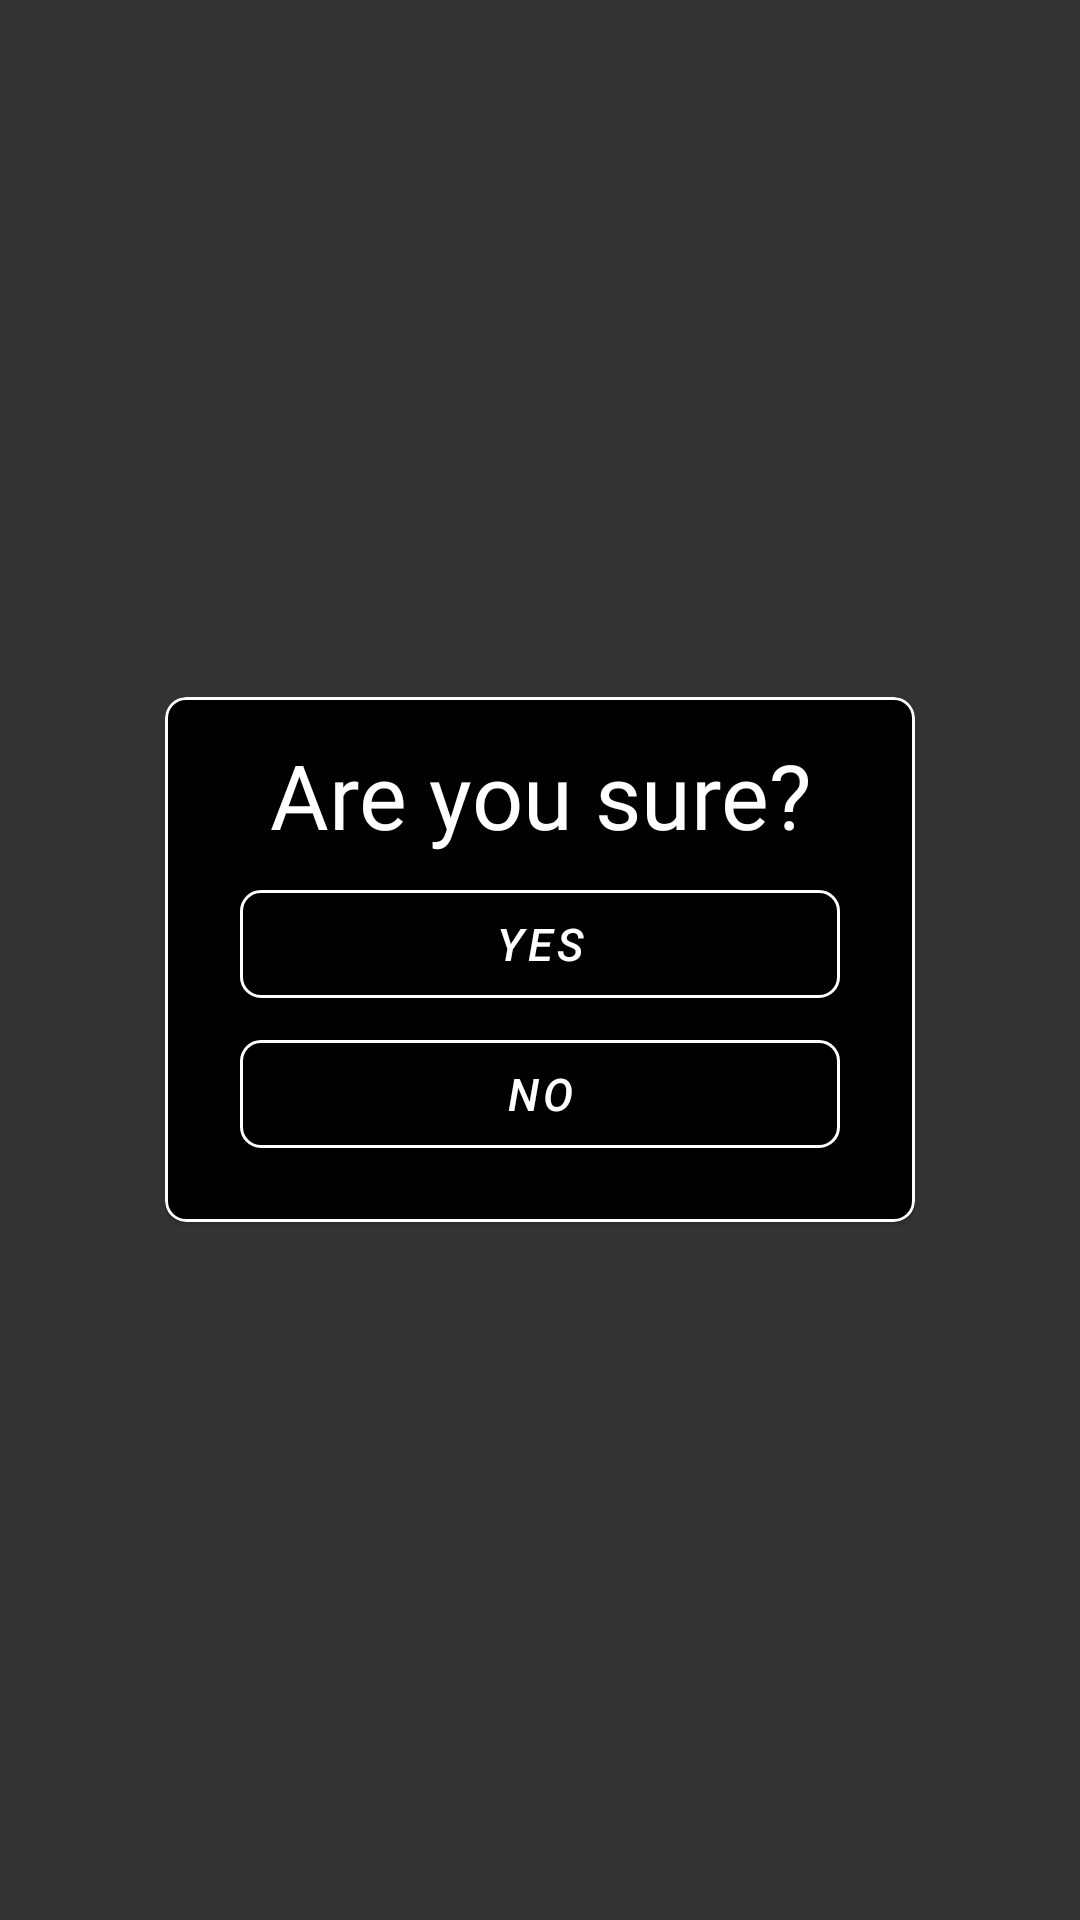

The Android layout XML behind this screen, and the referenced resources:
<!-- AndroidManifest.xml: application theme Theme.Manu -->
<!-- res/layout/are_you_sure_popup.xml -->
<?xml version="1.0" encoding="utf-8"?>
<LinearLayout
    android:id="@+id/stats_popup"
    xmlns:android="http://schemas.android.com/apk/res/android"
    xmlns:tools="http://schemas.android.com/tools"
    android:layout_width="match_parent"
    android:layout_height="match_parent"
    xmlns:app="http://schemas.android.com/apk/res-auto"
    tools:context=".StatsPopupActivity"
    android:theme="@style/Theme.Manu.Popup"
    android:background="#CC000000"
    android:layout_gravity="center"
    android:gravity="center"
    android:orientation="vertical"
    >

    <LinearLayout
        android:layout_width="250sp"
        android:layout_height="185sp"
        android:layout_gravity="center"
        android:gravity="center"
        android:orientation="vertical"
        >

        <com.google.android.material.card.MaterialCardView
            android:layout_width="250sp"
            android:layout_height="175sp"
            app:cardCornerRadius="7sp"
            app:strokeWidth="1sp"
            app:strokeColor="@color/white"
            android:backgroundTint="@color/black"
            >

            <TextView
                android:layout_width="wrap_content"
                android:layout_height="wrap_content"
                android:text="Are you sure?"
                android:textColor="@color/white"
                android:textSize="30sp"
                android:layout_centerVertical="true"
                android:layout_centerHorizontal="true"
                android:theme="@style/Theme.Manu.Popup"
                android:gravity="center"
                android:layout_gravity="center"
                android:layout_marginBottom="55sp"
                android:fontFamily="@font/party_confetti_regular"
                />

            <com.google.android.material.button.MaterialButton
                android:id="@+id/btn_yes"
                android:layout_width="200sp"
                android:layout_height="wrap_content"
                android:text="Yes"
                android:gravity="center"
                android:layout_gravity="center"
                android:textSize="15sp"
                android:backgroundTint="@color/black"
                android:textColor="@color/white"
                app:strokeWidth="1sp"
                app:strokeColor="@color/white"
                android:textStyle="italic"
                android:layout_marginBottom="5sp"
                app:cornerRadius="7sp"
                />

            <com.google.android.material.button.MaterialButton
                android:id="@+id/btn_no"
                android:layout_width="200sp"
                android:layout_height="wrap_content"
                android:text="No"
                android:gravity="center"
                android:layout_gravity="center"
                android:textSize="15sp"
                android:layout_marginTop="50sp"
                android:backgroundTint="@color/black"
                android:textColor="@color/white"
                app:strokeWidth="1sp"
                app:strokeColor="@color/white"
                android:textStyle="italic"
                android:layout_marginBottom="5sp"
                app:cornerRadius="7sp"
                />

        </com.google.android.material.card.MaterialCardView>

    </LinearLayout>

</LinearLayout>
<!-- resources referenced by this layout -->
<resources>
  <color name="black">#FF000000</color>
  <color name="white">#FFFFFFFF</color>
  <style name="Theme.Manu.Popup">
          <item name="android:windowIsTranslucent">true</item>
          <item name="android:windowCloseOnTouchOutside">false</item>
      </style>
  <style name="Theme.Manu" parent="Theme.MaterialComponents.DayNight.NoActionBar">
          
          <item name="colorPrimary">@color/purple_500</item>
          <item name="colorPrimaryVariant">@color/purple_700</item>
          <item name="colorOnPrimary">@color/white</item>
          
          <item name="colorSecondary">@color/teal_200</item>
          <item name="colorSecondaryVariant">@color/teal_700</item>
          <item name="colorOnSecondary">@color/black</item>
          
          <item name="android:statusBarColor" tools:targetApi="l">@color/black</item>
          <item name="android:navigationBarColor">@color/black</item>
          
  
          <item name="android:windowActivityTransitions">true</item>
  
      </style>
  <color name="purple_500">#FF6200EE</color>
  <color name="purple_700">#FF3700B3</color>
  <color name="teal_200">#FF03DAC5</color>
  <color name="teal_700">#FF018786</color>
</resources>
